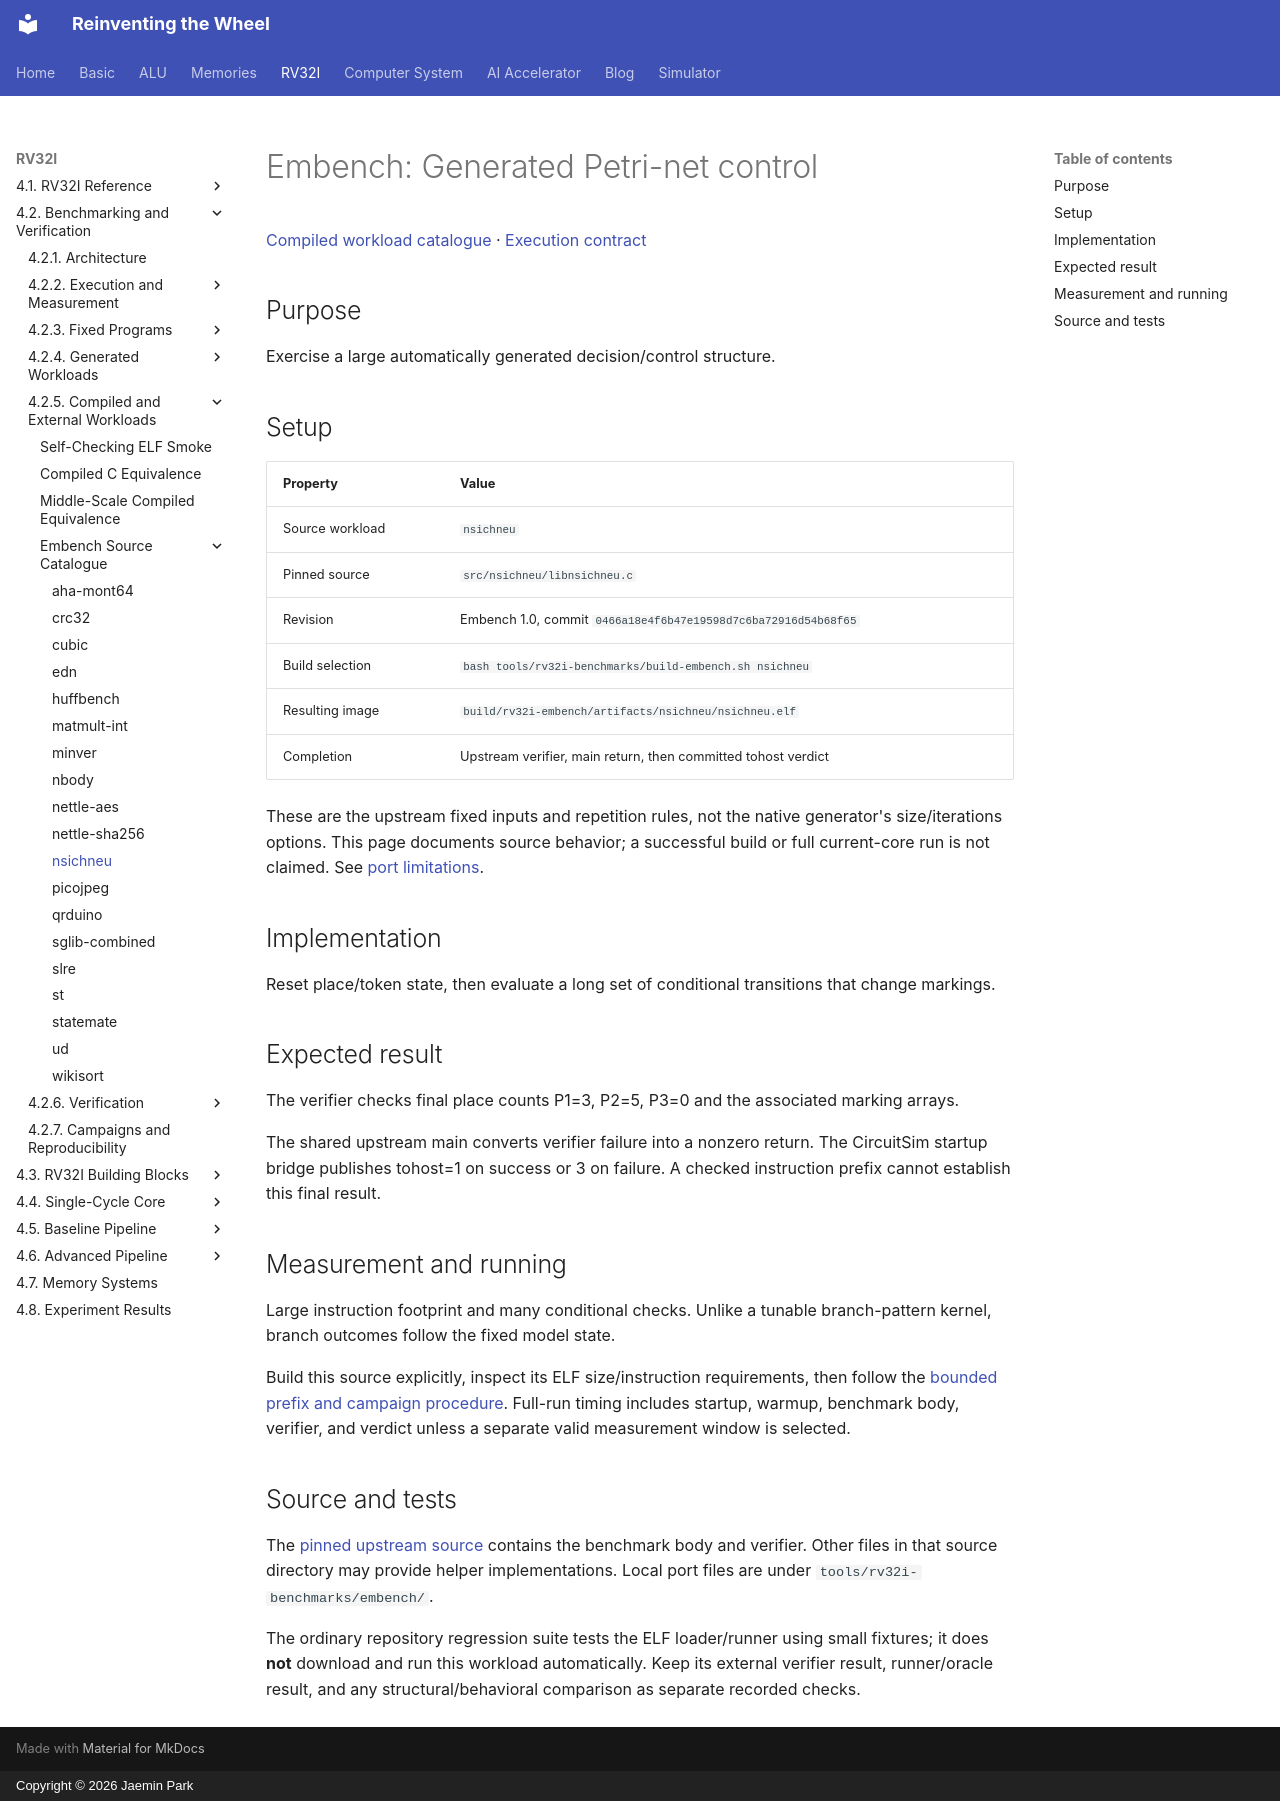

repository: arnold518/reinventing-the-wheel · page: rv32i/4.2/compiled/nsichneu/index.html · generator: mkdocs · copyright: Copyright © 2026 Jaemin Park

# Embench: Generated Petri-net control

[Compiled workload catalogue](index.md) · [Execution contract](../execution.md)

## Purpose

Exercise a large automatically generated decision/control structure.

## Setup

| Property | Value |
| --- | --- |
| Source workload | `nsichneu` |
| Pinned source | `src/nsichneu/libnsichneu.c` |
| Revision | Embench 1.0, commit `0466a18e4f6b47e19598d7c6ba72916d54b68f65` |
| Build selection | `bash tools/rv32i-benchmarks/build-embench.sh nsichneu` |
| Resulting image | `build/rv32i-embench/artifacts/nsichneu/nsichneu.elf` |
| Completion | Upstream verifier, main return, then committed tohost verdict |

These are the upstream fixed inputs and repetition rules, not the native generator's size/iterations options. This page documents source behavior; a successful build or full current-core run is not claimed. See [port limitations](index.md#embench-source-catalogue).

## Implementation

Reset place/token state, then evaluate a long set of conditional transitions that change markings.

## Expected result

The verifier checks final place counts P1=3, P2=5, P3=0 and the associated marking arrays.

The shared upstream main converts verifier failure into a nonzero return. The CircuitSim startup bridge publishes tohost=1 on success or 3 on failure. A checked instruction prefix cannot establish this final result.

## Measurement and running

Large instruction footprint and many conditional checks. Unlike a tunable branch-pattern kernel, branch outcomes follow the fixed model state.

Build this source explicitly, inspect its ELF size/instruction requirements, then follow the [bounded prefix and campaign procedure](index.md#build-and-execution). Full-run timing includes startup, warmup, benchmark body, verifier, and verdict unless a separate valid measurement window is selected.

## Source and tests

The [pinned upstream source](https://github.com/embench/embench-iot/blob/0466a18e4f6b47e19598d7c6ba72916d54b68f65/src/nsichneu/libnsichneu.c) contains the benchmark body and verifier. Other files in that source directory may provide helper implementations. Local port files are under `tools/rv32i-benchmarks/embench/`.

The ordinary repository regression suite tests the ELF loader/runner using small fixtures; it does **not** download and run this workload automatically. Keep its external verifier result, runner/oracle result, and any structural/behavioral comparison as separate recorded checks.
